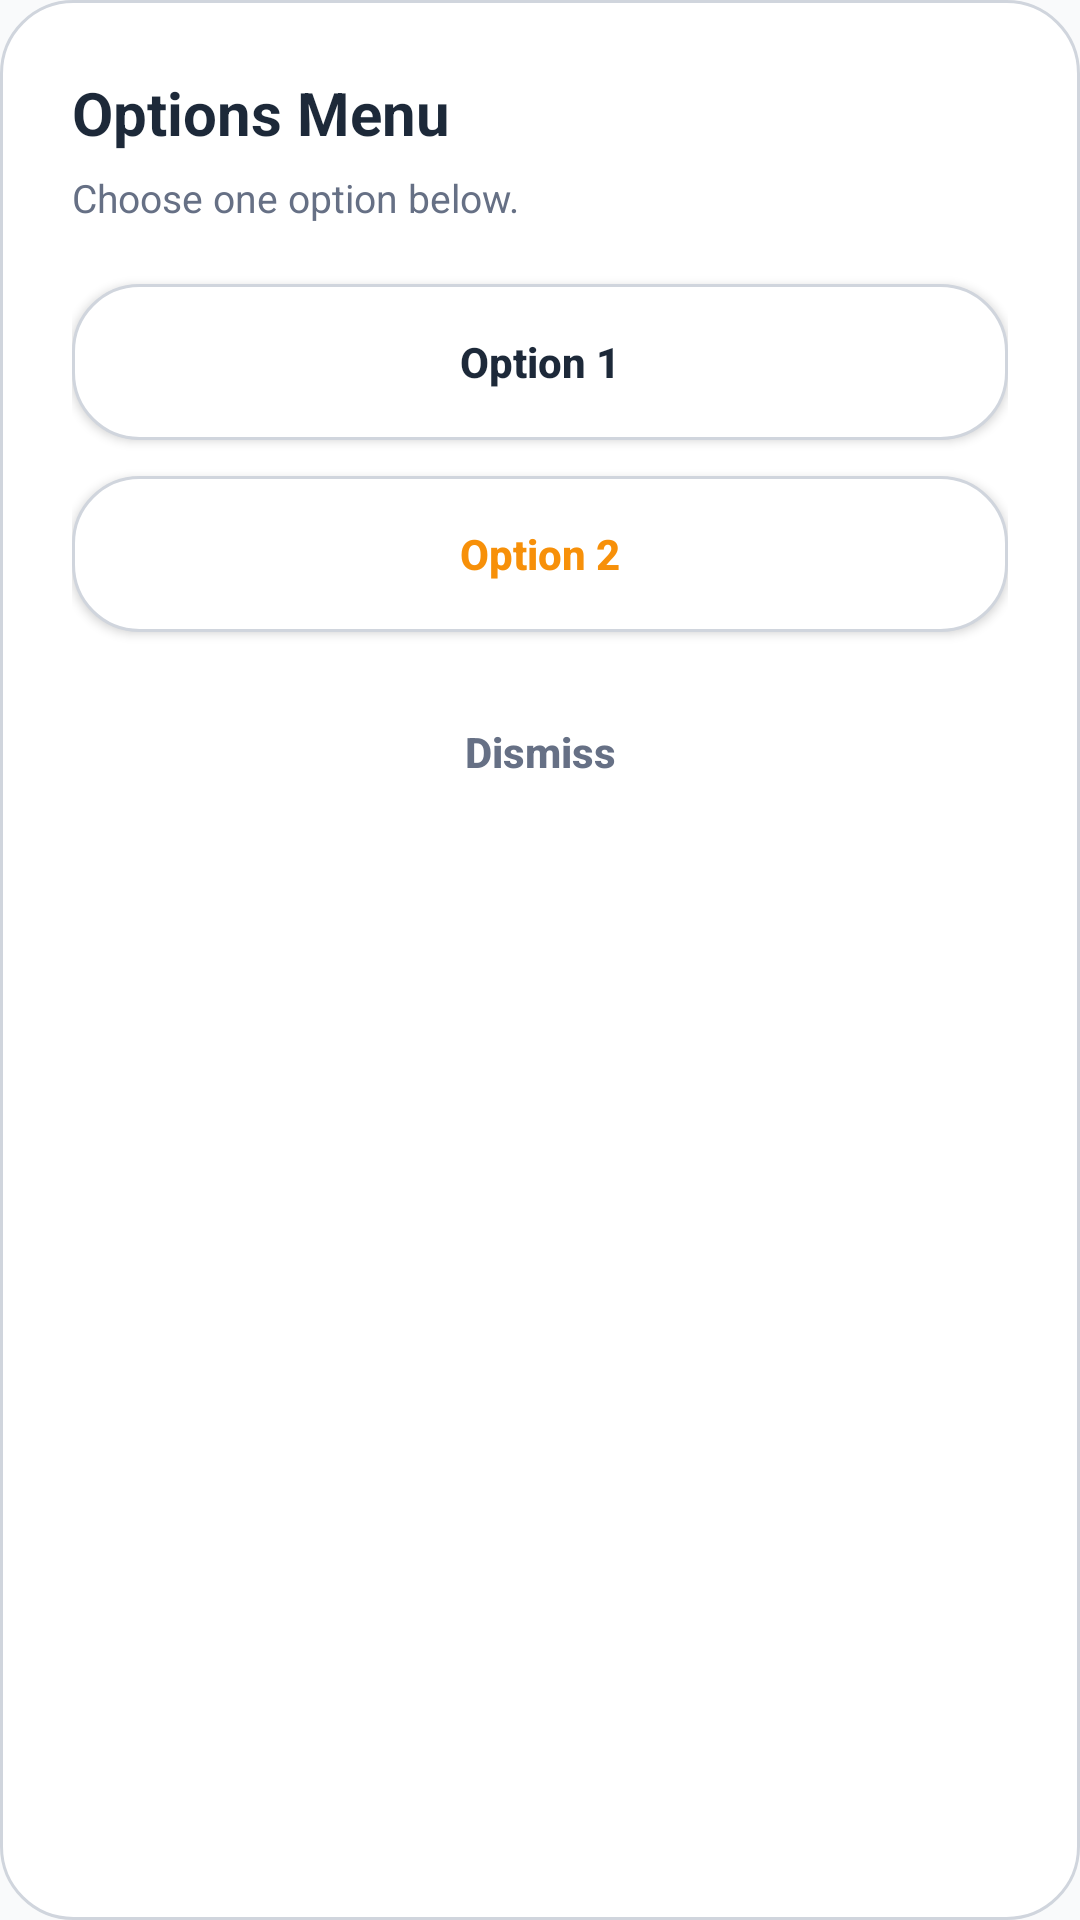

Produce the Android XML layout that renders to this screen, including the resource entries it uses.
<!-- AndroidManifest.xml: application theme Theme.TechFixV2 -->
<!-- res/layout/dialog_generic_options.xml -->
<?xml version="1.0" encoding="utf-8"?>
<LinearLayout xmlns:android="http://schemas.android.com/apk/res/android"
    android:layout_width="match_parent"
    android:layout_height="wrap_content"
    android:background="@drawable/bg_dialog_rounded"
    android:orientation="vertical"
    android:padding="24dp">

    <TextView
        android:id="@+id/tvDialogTitle"
        android:layout_width="wrap_content"
        android:layout_height="wrap_content"
        android:text="Options Menu"
        android:textColor="@color/customer_text"
        android:textSize="20sp"
        android:textStyle="bold" />

    <TextView
        android:id="@+id/tvDialogMessage"
        android:layout_width="match_parent"
        android:layout_height="wrap_content"
        android:layout_marginTop="6dp"
        android:text="Choose one option below."
        android:textColor="@color/customer_muted"
        android:textSize="13sp"
        android:lineSpacingMultiplier="1.2" />

    <androidx.appcompat.widget.AppCompatButton
        android:id="@+id/btnOption1"
        android:layout_width="match_parent"
        android:layout_height="52dp"
        android:layout_marginTop="20dp"
        android:background="@drawable/bg_customer_card"
        android:gravity="center"
        android:text="Option 1"
        android:textAllCaps="false"
        android:textColor="@color/customer_text"
        android:textStyle="bold" />

    <androidx.appcompat.widget.AppCompatButton
        android:id="@+id/btnOption2"
        android:layout_width="match_parent"
        android:layout_height="52dp"
        android:layout_marginTop="12dp"
        android:background="@drawable/bg_customer_card"
        android:gravity="center"
        android:text="Option 2"
        android:textAllCaps="false"
        android:textColor="@color/customer_orange"
        android:textStyle="bold" />

    <androidx.appcompat.widget.AppCompatButton
        android:id="@+id/btnCancel"
        android:layout_width="match_parent"
        android:layout_height="48dp"
        android:layout_marginTop="16dp"
        android:background="?android:attr/selectableItemBackground"
        android:text="Dismiss"
        android:textAllCaps="false"
        android:textColor="@color/customer_muted"
        android:textStyle="bold" />
</LinearLayout>
<!-- resources referenced by this layout -->
<resources>
  <color name="customer_muted">#667085</color>
  <color name="customer_orange">#F79009</color>
  <color name="customer_text">#1D2939</color>
  <!-- drawable bg_customer_card (drawable) -->
  <?xml version="1.0" encoding="utf-8" ?>
  <shape xmlns:android="http://schemas.android.com/apk/res/android" android:shape="rectangle">
      <solid android:color="@color/customer_surface" />
      <corners android:radius="22dp" />
      <stroke android:width="1dp" android:color="@color/customer_border" />
  </shape>
  <!-- drawable bg_dialog_rounded (drawable) -->
  <?xml version="1.0" encoding="utf-8"?>
  <shape xmlns:android="http://schemas.android.com/apk/res/android"
      android:shape="rectangle">
      <solid android:color="@color/customer_surface" />
      <corners android:radius="24dp" />
      <stroke android:width="1dp" android:color="@color/customer_border" />
  </shape>
  <style name="Theme.TechFixV2" parent="Base.Theme.TechFixV2" />
  <color name="customer_surface">#FFFFFF</color>
  <color name="customer_border">#D0D5DD</color>
  <style name="Base.Theme.TechFixV2" parent="Theme.Material3.DayNight.NoActionBar">
          
          <item name="colorPrimary">@color/primary_blue</item>
          <item name="android:windowBackground">@color/customer_bg</item>
          <item name="android:colorBackground">@color/customer_bg</item>
          <item name="colorSurface">@color/customer_surface</item>
          <item name="colorOnSurface">@color/customer_text</item>
          <item name="android:statusBarColor">@color/customer_bg</item>
          <item name="android:navigationBarColor">@color/customer_bg</item>
          <item name="android:windowLightStatusBar">true</item>
          <item name="android:windowLightNavigationBar" tools:targetApi="o_mr1">true</item>
      </style>
  <color name="primary_blue">#3562D7</color>
  <color name="customer_bg">#F9FAFB</color>
</resources>
